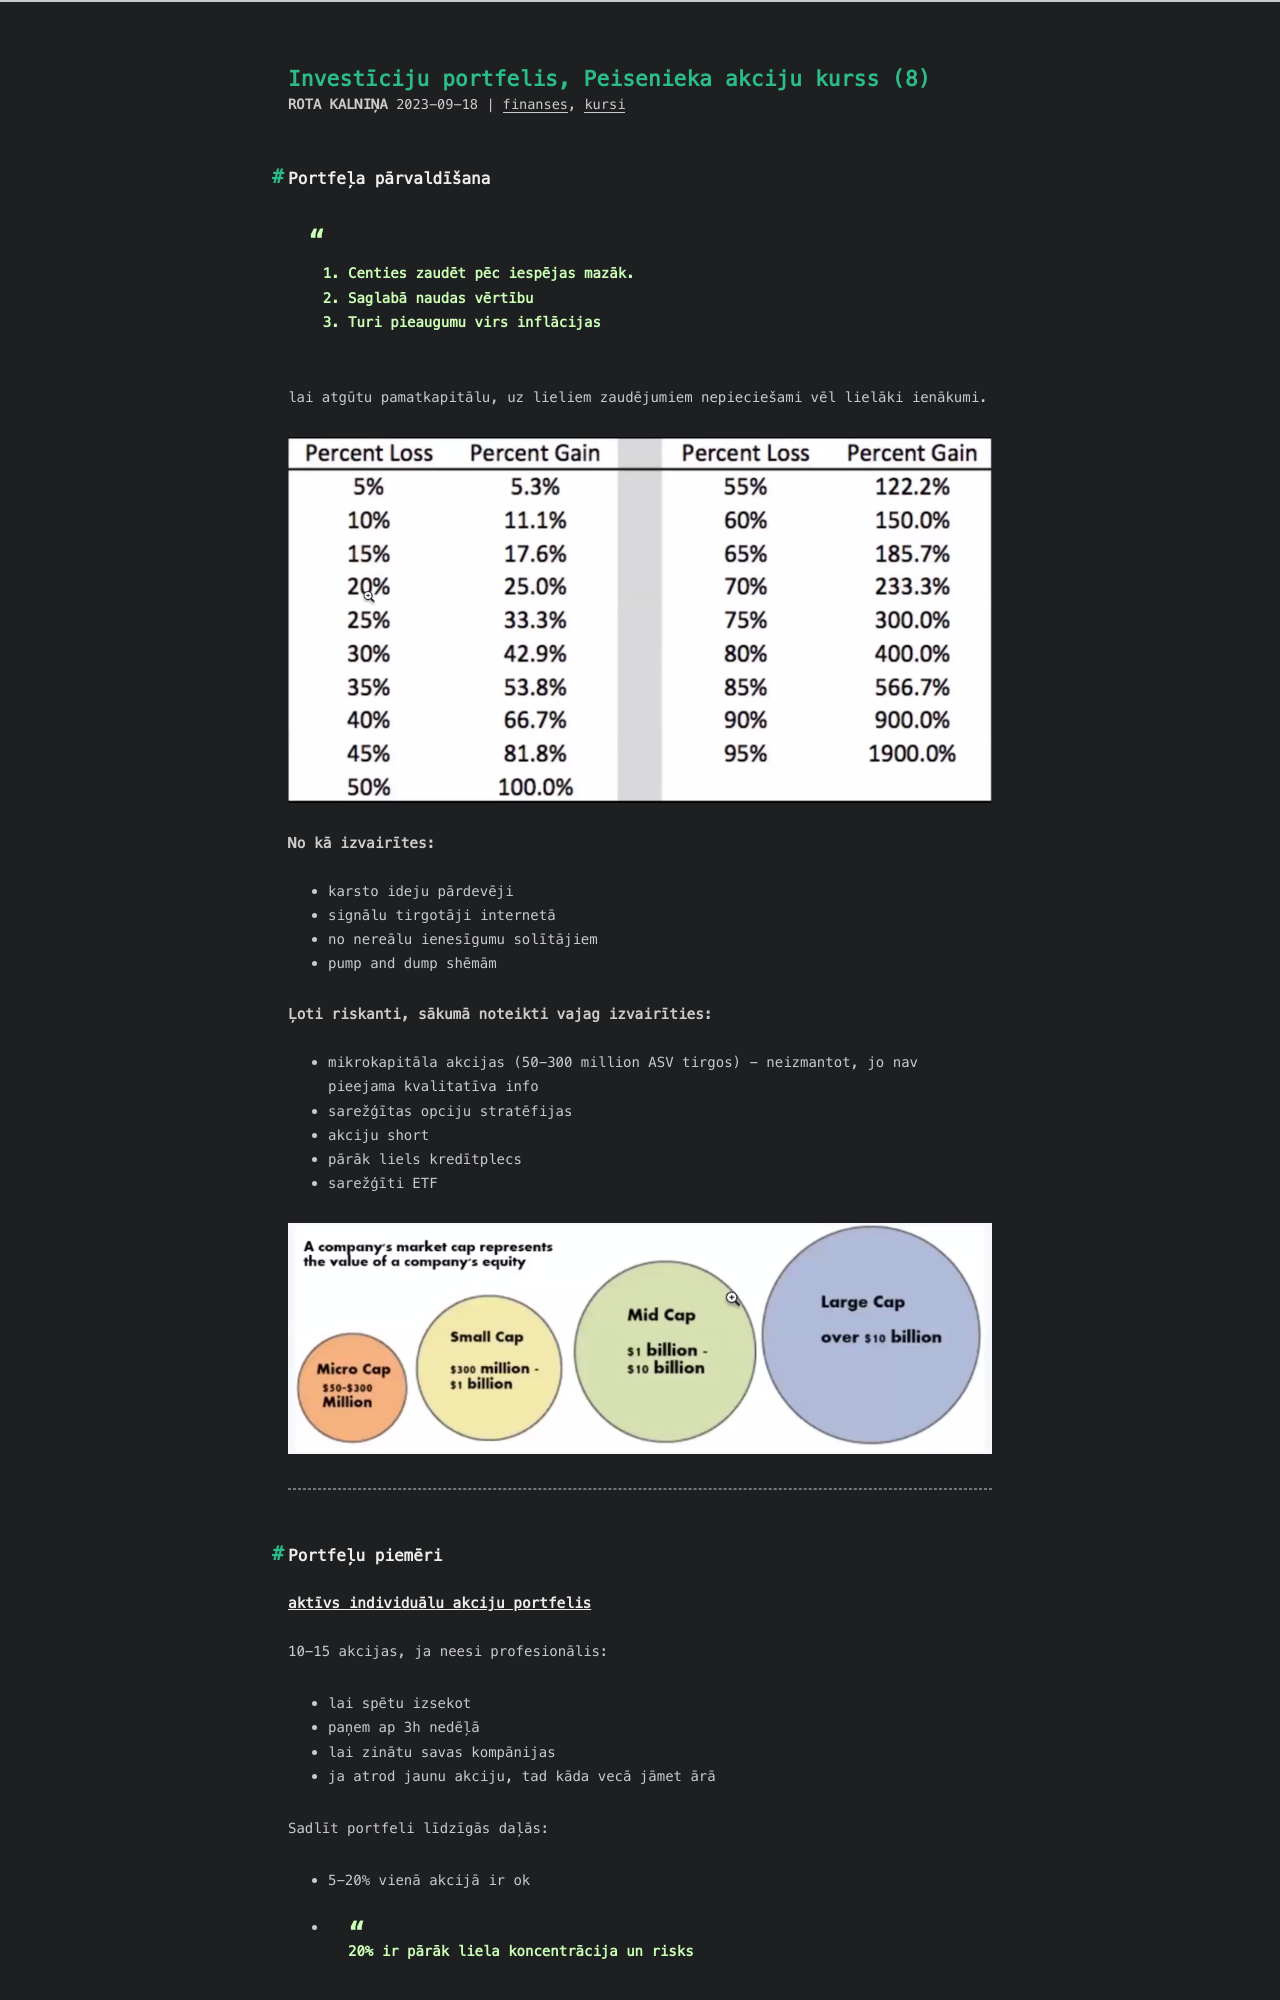

repository: RuBru/cactus-blog · page: peisenieks-8/index.html · generator: jekyll

---
title: Investīciju portfelis, Peisenieka akciju kurss (8)
date: 2023-09-18 22:59:05
tags: [finanses,kursi]
---

## Portfeļa pārvaldīšana

> 1. Centies zaudēt pēc iespējas mazāk.
> 2. Saglabā naudas vērtību
> 3. Turi pieaugumu virs inflācijas

lai atgūtu pamatkapitālu, uz lieliem zaudējumiem nepieciešami vēl lielāki ienākumi.

![](/images/zaudejumi.png)

#### No kā izvairītes:
- karsto ideju pārdevēji
- signālu tirgotāji internetā
- no nereālu ienesīgumu solītājiem
- pump and dump shēmām

#### Ļoti riskanti, sākumā noteikti vajag izvairīties:
- mikrokapitāla akcijas (50-300 million ASV tirgos) - neizmantot, jo nav pieejama kvalitatīva info
- sarežģītas opciju stratēfijas
- akciju short
- pārāk liels kredītplecs
- sarežģīti ETF

![](/images/micro-akcijas.png)


---

## Portfeļu piemēri

### aktīvs individuālu akciju portfelis

10-15 akcijas, ja neesi profesionālis:
- lai spētu izsekot
- paņem ap 3h nedēļā
- lai zinātu savas kompānijas
- ja atrod jaunu akciju, tad kāda vecā jāmet ārā

Sadlīt portfeli līdzīgās daļās:
- 5-20% vienā akcijā ir ok
- >20% ir pārāk liela koncentrācija un risks
